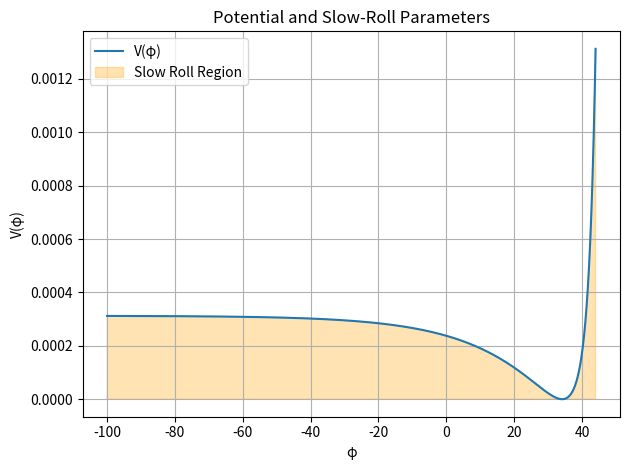
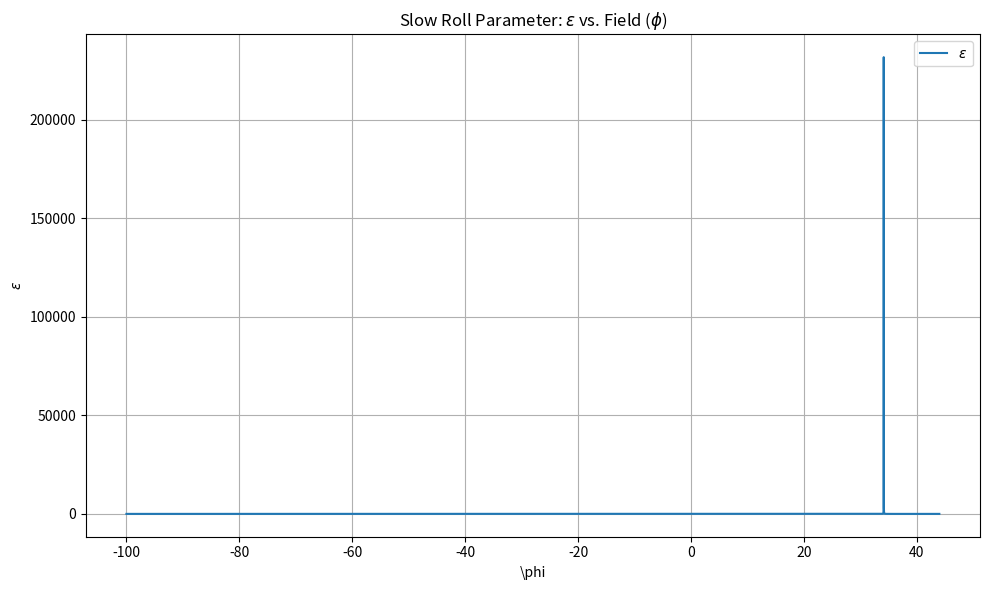
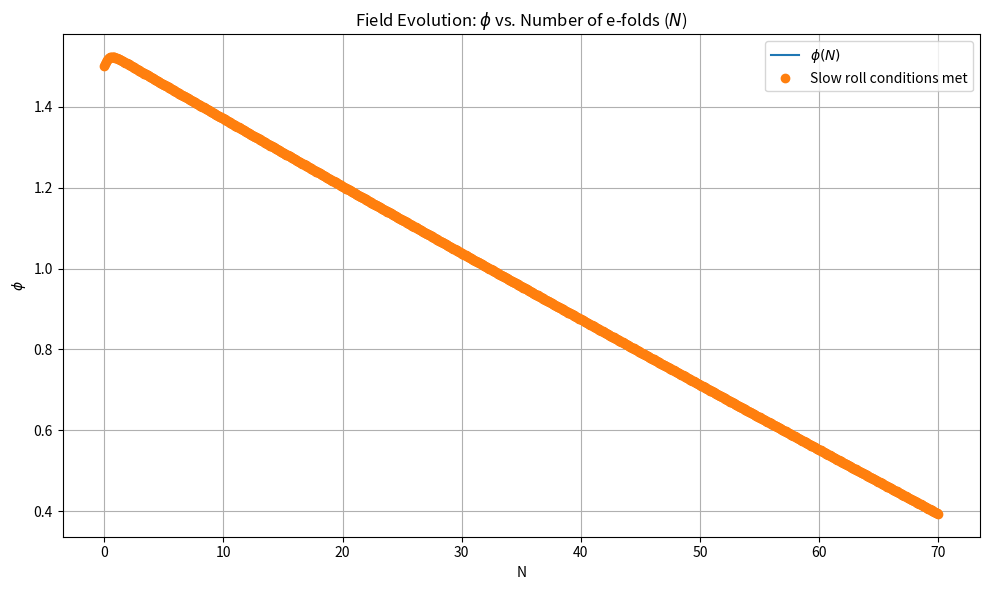
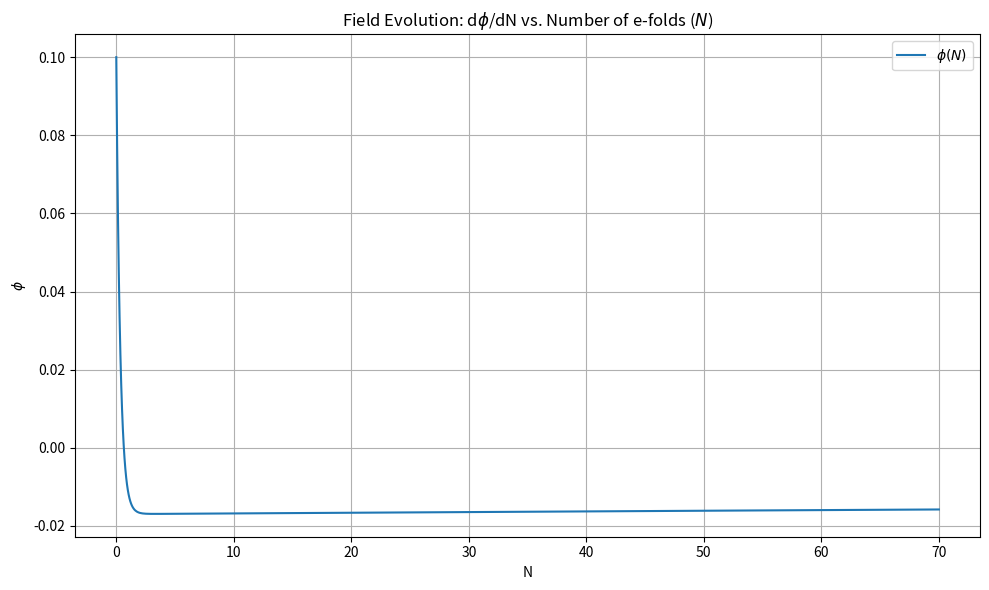

Reproduce these figures in Python, in order.
"""/**
 * @author Prabhoda CS
 * @email pcs52@cam.ac.uk
 * @create date 01-03-2025 18:44:19
 * @modify date 01-03-2025 18:44:19
 * @desc [description]
 */"""

from scipy.optimize import fsolve
import numpy as np
import matplotlib.pyplot as plt
from sympy import *
from scipy.integrate import solve_ivp

# Parameters
Nend = 70         # End of efolds
m = 1             # mass of inflaton
M = 20            # Planck mass
phi0 = 3        # non-propagating field (in mass units)
g = 20             # model parameter gamma
a = 50            # model parameter alpha
b = -1             # model parameter beta
d = 1.5           # minima of potential (unused in this version)
D = np.sqrt(g**2 - 4*a*b)  # Here: sqrt(81 - 68) = sqrt(13) ≈ 3.606
K = 1             # K = sqrt(2\beta / k-6\beta)
sf = 1000000      # overall scale factor in potential
c = -2            # integration constant (shift so that tanh argument remains moderate)
eh = 0.2          # initial slow roll parameter

# integration constant (minima @ 0c + displacement)  #  add this later -f*phi0*np.arcsinh(-s/(2*f)) +

# Symbolic expressions for potential and derivatives
p_s = symbols('phi')
x = K*p_s /(2*M) + c
Xp = (phi0/(2*b)) * (g  + D * tanh(K*p_s /(2*M) + c))
Vp = (m**2 * phi0**2 * Xp**2)/(2* (b*Xp**2 + g*phi0*Xp + a*phi0**2)**2)
# After defining Xp and A, simplify Vp symbolically
# Corrected analytical potential using cosh^4

Vpp = (2*m**2)/(D**4) * (g * cosh(x) + D * sinh(x))**2 * cosh(x)**2

print("The potential V(φ) is:", Vp)

print("\n")

print("The potential V(φ) is:", Vpp)

print("\n")

V_ = diff(Vp, p_s)
V__ = diff(V_,p_s)
lnV = ln(Vp)
dlnV = diff(lnV, p_s)
print("First derivative of log(V):", dlnV)

print("\n")

dV = lambdify(p_s, V_, 'numpy')
ddV = lambdify(p_s, V__, 'numpy')

# Convert symbolic expressions to numerical functions
Vi = lambdify(p_s, Vp, 'numpy')
dlnV = lambdify(p_s, dlnV, 'numpy')  # derivative of log(V)
Vii = lambdify(p_s, Vpp, 'numpy')

# Define the system of differential equations where N = #of efolds and V is the vector containing [phi, dphi]
def de(N, V):
    p, p_ = V
    lv = dlnV(p)
    dp2_dN2 = -3 * p_ - 0.5 * p_**3 + (3 - 0.5 * p_**2) * lv
    return [p_, dp2_dN2]

# Initial conditions
p0 = 1.5  # Initial field value
p_0 = 0.1  # Initial dphi/dN (velocity)


V0 = [p0, p_0]  # Initial conditions vector

# Solve the system using solve_ivp
Nr = np.linspace(0, Nend, 1000)  # Number of e-folds
sol = solve_ivp(de, (0, Nend), V0, t_eval=Nr, method='RK45', rtol=1e-6, atol=1e-8)

# Extract the solutions
ps = sol.y[0]  # φ(N)
ps_ = sol.y[1]  # dφ/dN

e = 0.5 * ps_**2 # Hubble slow-roll parameter


sr = []
sr_ = []
for i in range(len(e)):
    if e[i] < 1:
        sr.append(ps[i])
        sr_.append(ps_[i])

sr = np.array(sr)
sr0 = np.zeros(len(Nr)-len(sr))
sr = np.append(sr,sr0)
sr_ = np.array(sr_)
sr_0 = np.zeros(len(Nr)-len(sr_))
sr_ = np.append(sr_,sr_0)

# Define a range of phi values
phi = np.linspace(-100, 44, 5000)

exit_index = np.argmax(e >= 1)  # first index where slow-roll fails
phi_exit_H = ps[exit_index]
print("Slow-roll exit (Hubble parameter) occurs at φ =", phi_exit_H)

print("\n")

# Define slow-roll parameters
def epsilon(phi):
    return 0.5 * (dV(phi) / Vi(phi))**2

def eta(phi):
    return ddV(phi) / Vi(phi)


epsilona = 1/(2*((4*b/phi0)*Xp)**2) * sech(K*p_s /(2*M) + c)**4 * (D*cosh(K*p_s /(M) + 2*c) + g*sinh(K*p_s /(M) + 2*c))**2

print("The slow roll parameter epsilon is:", epsilona)

print("\n")

epa = lambdify(p_s, epsilona, 'numpy')

ea = epa(phi)

# Compute values for potential and slow-roll parameters
v1 = Vi(phi)
ep = epsilon(phi)
et = abs(eta(phi))
v2 = Vii(phi)

# Isolating parts of graph s.t., slow roll conditions are satisfied
L = []
for i in phi:
    if epsilon(i) < 1 and abs(eta(i)) < 1:
        L.append(i)


L = np.array(L)
Mv = Vi(L)

vmin = np.min(v1)


# Compute slow-roll parameters over the range
eps_values = epsilon(phi)
eta_values = np.abs(eta(phi))

# Define slow-roll condition: both epsilon < 1 and |eta| < 1
slow_mask = (eps_values < 1) & (eta_values < 1)


plt.plot(phi, v1, label="V(φ)")
#plt.plot(phi, v2, label="Analytic V(φ)")
plt.title("Potential and Slow-Roll Parameters")
"""
plt.plot(L, Mv,'o', label="Slow rolling V(φ)")
plt.title("Potential and Slow-Roll Parameters")
"""

# Highlight the slow-roll region using fill_between
plt.fill_between(phi, v1, vmin, where=slow_mask, color='orange', alpha=0.3, label="Slow Roll Region")



plt.xlabel("φ")
plt.ylabel("V(φ)")
plt.legend()
plt.grid()
plt.tight_layout()
plt.savefig(r"C:\Users\Asus\Documents\Cambridge\Project\Inflation Project\Git Repo\Part-III-Inflation-Project\Python\Figures\New Potenial with gravity")
plt.show()

#Plot slow roll parameters, epsilon and eta
plt.figure(figsize=(10, 6))
plt.plot(phi, ep, label=r"$\epsilon$")
#plt.plot(phi, ea, label=r"$\epsilon$ analytical")
#plt.plot(phi, et, label=r"$\eta$")
plt.title("Slow Roll Parameter: $\epsilon$ vs. Field ($\phi$)")
plt.xlabel("\phi")
plt.ylabel(r"$\epsilon$")
plt.legend()
plt.grid()
plt.tight_layout()
plt.show()

# Plot the field evolution φ(N)
plt.figure(figsize=(10, 6))
plt.plot(Nr, ps, label=r"$\phi(N)$")
plt.plot(Nr, sr, 'o', label = "Slow roll conditions met")
plt.title("Field Evolution: $\phi$ vs. Number of e-folds ($N$)")
plt.xlabel("N")
plt.ylabel(r"$\phi$")
plt.legend()
plt.grid()
plt.tight_layout()
plt.savefig(r"C:\Users\Asus\Documents\Cambridge\Project\Inflation Project\Git Repo\Part-III-Inflation-Project\Python\Figures\NewField as a function of N")
plt.show()

# Plot the velocity evolution dφ(N)
plt.figure(figsize=(10, 6))
plt.plot(Nr, ps_, label=r"$\phi(N)$")
#plt.plot(Nr, sr_, 'o', label = "Slow roll conditions met")
plt.title("Field Evolution: d$\phi$/dN vs. Number of e-folds ($N$)")
plt.xlabel("N")
plt.ylabel(r"$\phi$")
plt.legend()
plt.grid()
plt.tight_layout()
plt.savefig(r"C:\Users\Asus\Documents\Cambridge\Project\Inflation Project\Git Repo\Part-III-Inflation-Project\Python\Figures\NewField velocity as a function of N")
plt.show()
